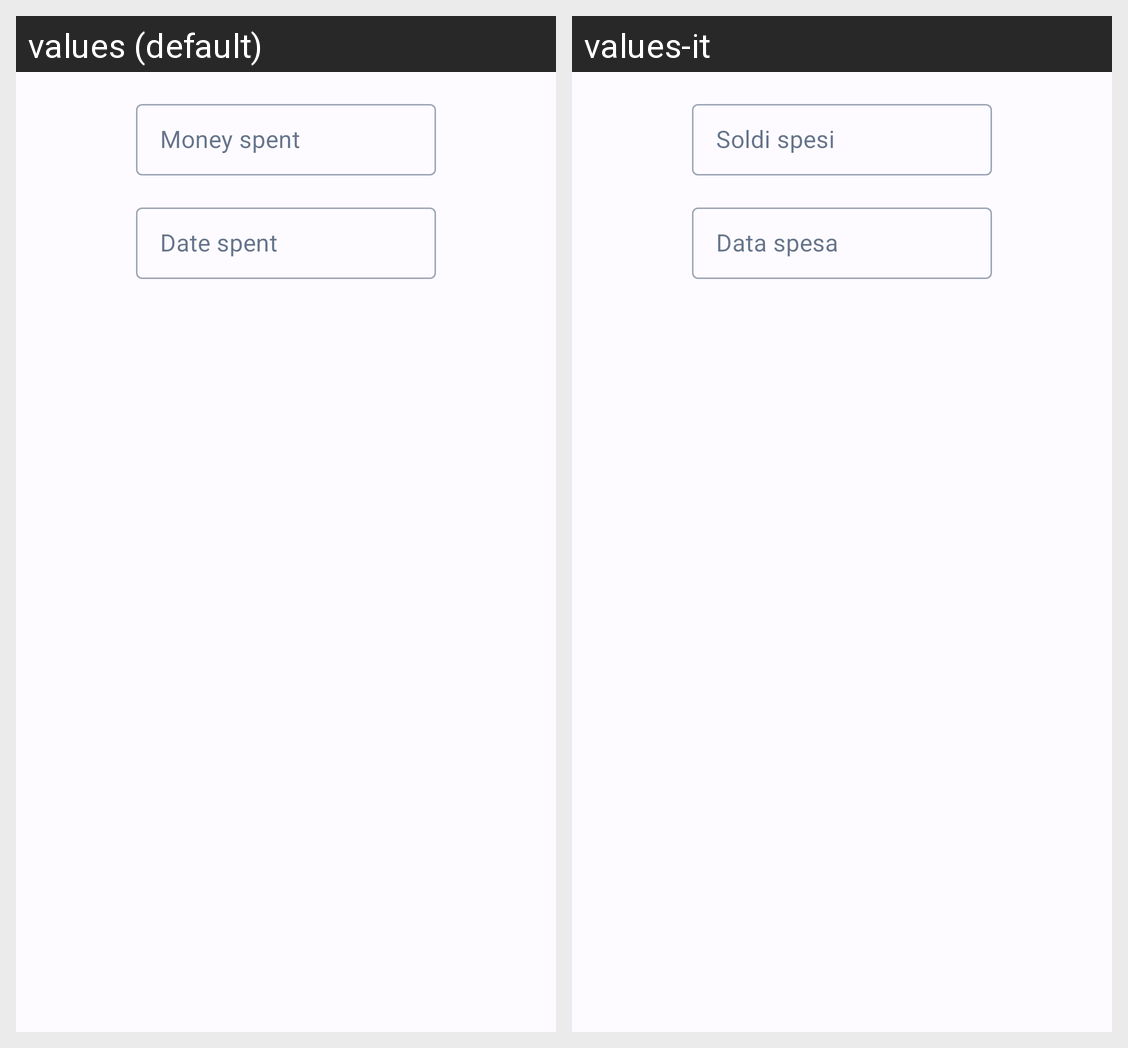

Locale-by-locale string values for the Android screen shown in this grid:
Android screen res/layout/dialog_product_adapter.xml rendered under 2 locales, left to right: values (default), values-it. Device: Nexus 5 (rendered at 1080×1920; each locale shown at half size, 540×960, under a caption strip naming it); theme Base.Theme.AsilApp.
Strings drawn on this screen, with the default value and each locale's value (text and hints the layout hard-codes, and strings that could not be matched under every locale, appear in the picture but are not listed):

money_spent
  values: Money spent
  values-it: Soldi spesi

date_spent
  values: Date spent
  values-it: Data spesa
